Photos from the image-classification dataset "sample" in the GitHub repository mohamed-abo-taha/defect-detection-qc. Its 5 classes are: contamination, crack, dent, good, scratch.

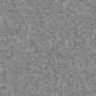
Label: good

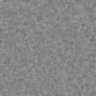
Label: good

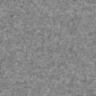
Label: good

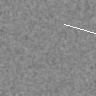
Label: scratch

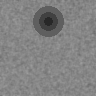
Label: dent

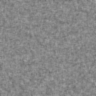
Label: good
